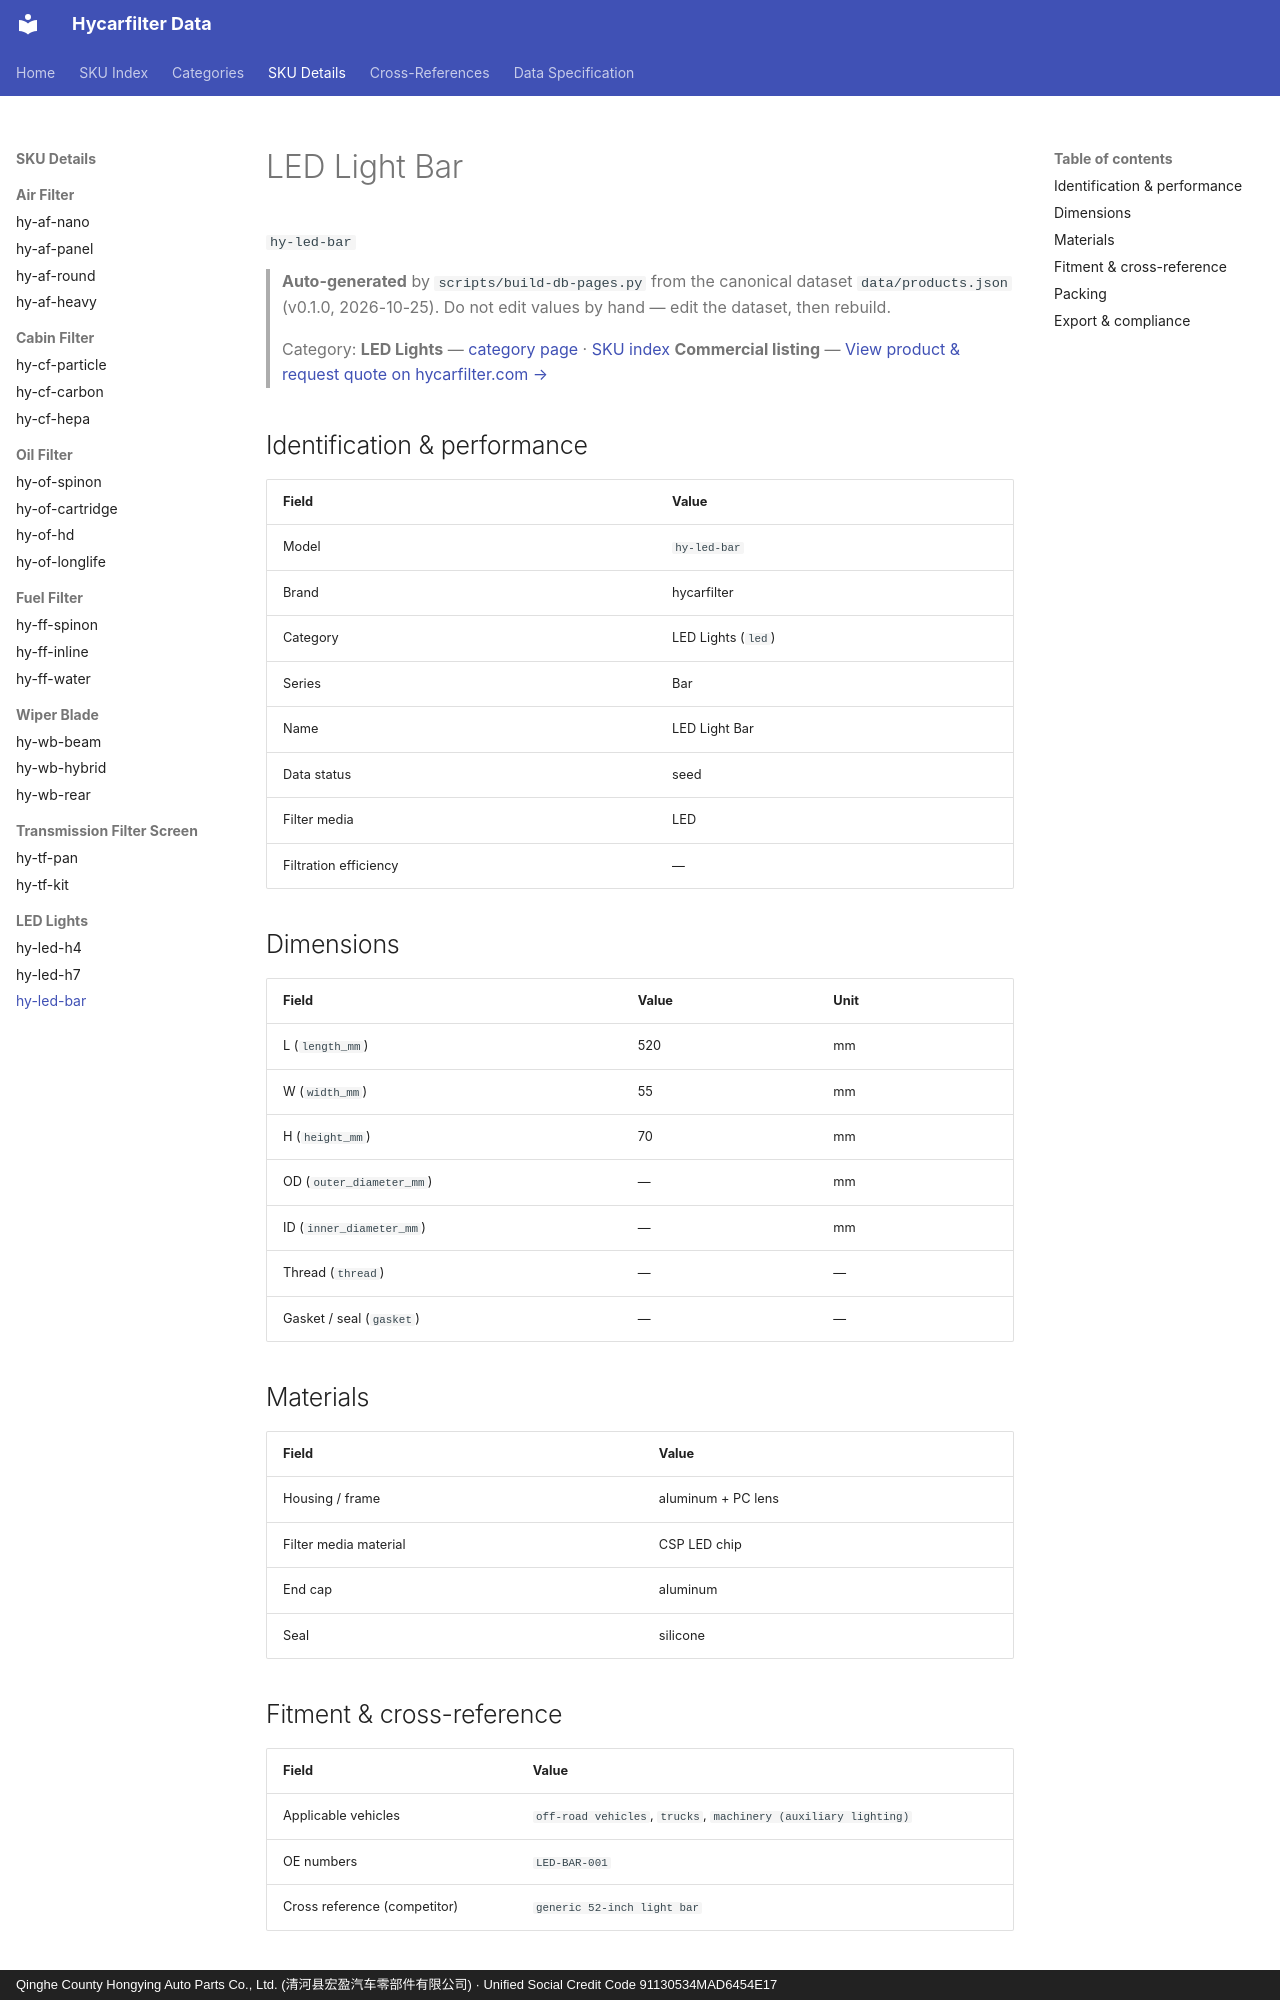

repository: martinxionbiotech-max/data.hycarfilter · page: products/hy-led-bar/index.html · generator: mkdocs · copyright: Qinghe County Hongying Auto Parts Co., Ltd. (清河县宏盈汽车零部件有限公司) · Unified Social Credit Code 91130534MAD6454E17

# LED Light Bar

`hy-led-bar`
> **Auto-generated** by `scripts/build-db-pages.py` from the canonical dataset `data/products.json` (v0.1.0, 2026-10-25). Do not edit values by hand — edit the dataset, then rebuild.

> Category: **LED Lights** — [category page](led-lights.md) · [SKU index](index.md)
> **Commercial listing** — [View product &amp; request quote on hycarfilter.com →](https://hycarfilter.com/products/hy-led-bar/)

## Identification & performance

| Field | Value |
|---|---|
| Model | `hy-led-bar` |
| Brand | hycarfilter |
| Category | LED Lights (`led`) |
| Series | Bar |
| Name | LED Light Bar |
| Data status | seed |
| Filter media | LED |
| Filtration efficiency | — |

## Dimensions

| Field | Value | Unit |
|---|---|---|
| L (`length_mm`) | 520 | mm |
| W (`width_mm`) | 55 | mm |
| H (`height_mm`) | 70 | mm |
| OD (`outer_diameter_mm`) | — | mm |
| ID (`inner_diameter_mm`) | — | mm |
| Thread (`thread`) | — | — |
| Gasket / seal (`gasket`) | — | — |

## Materials

| Field | Value |
|---|---|
| Housing / frame | aluminum + PC lens |
| Filter media material | CSP LED chip |
| End cap | aluminum |
| Seal | silicone |
